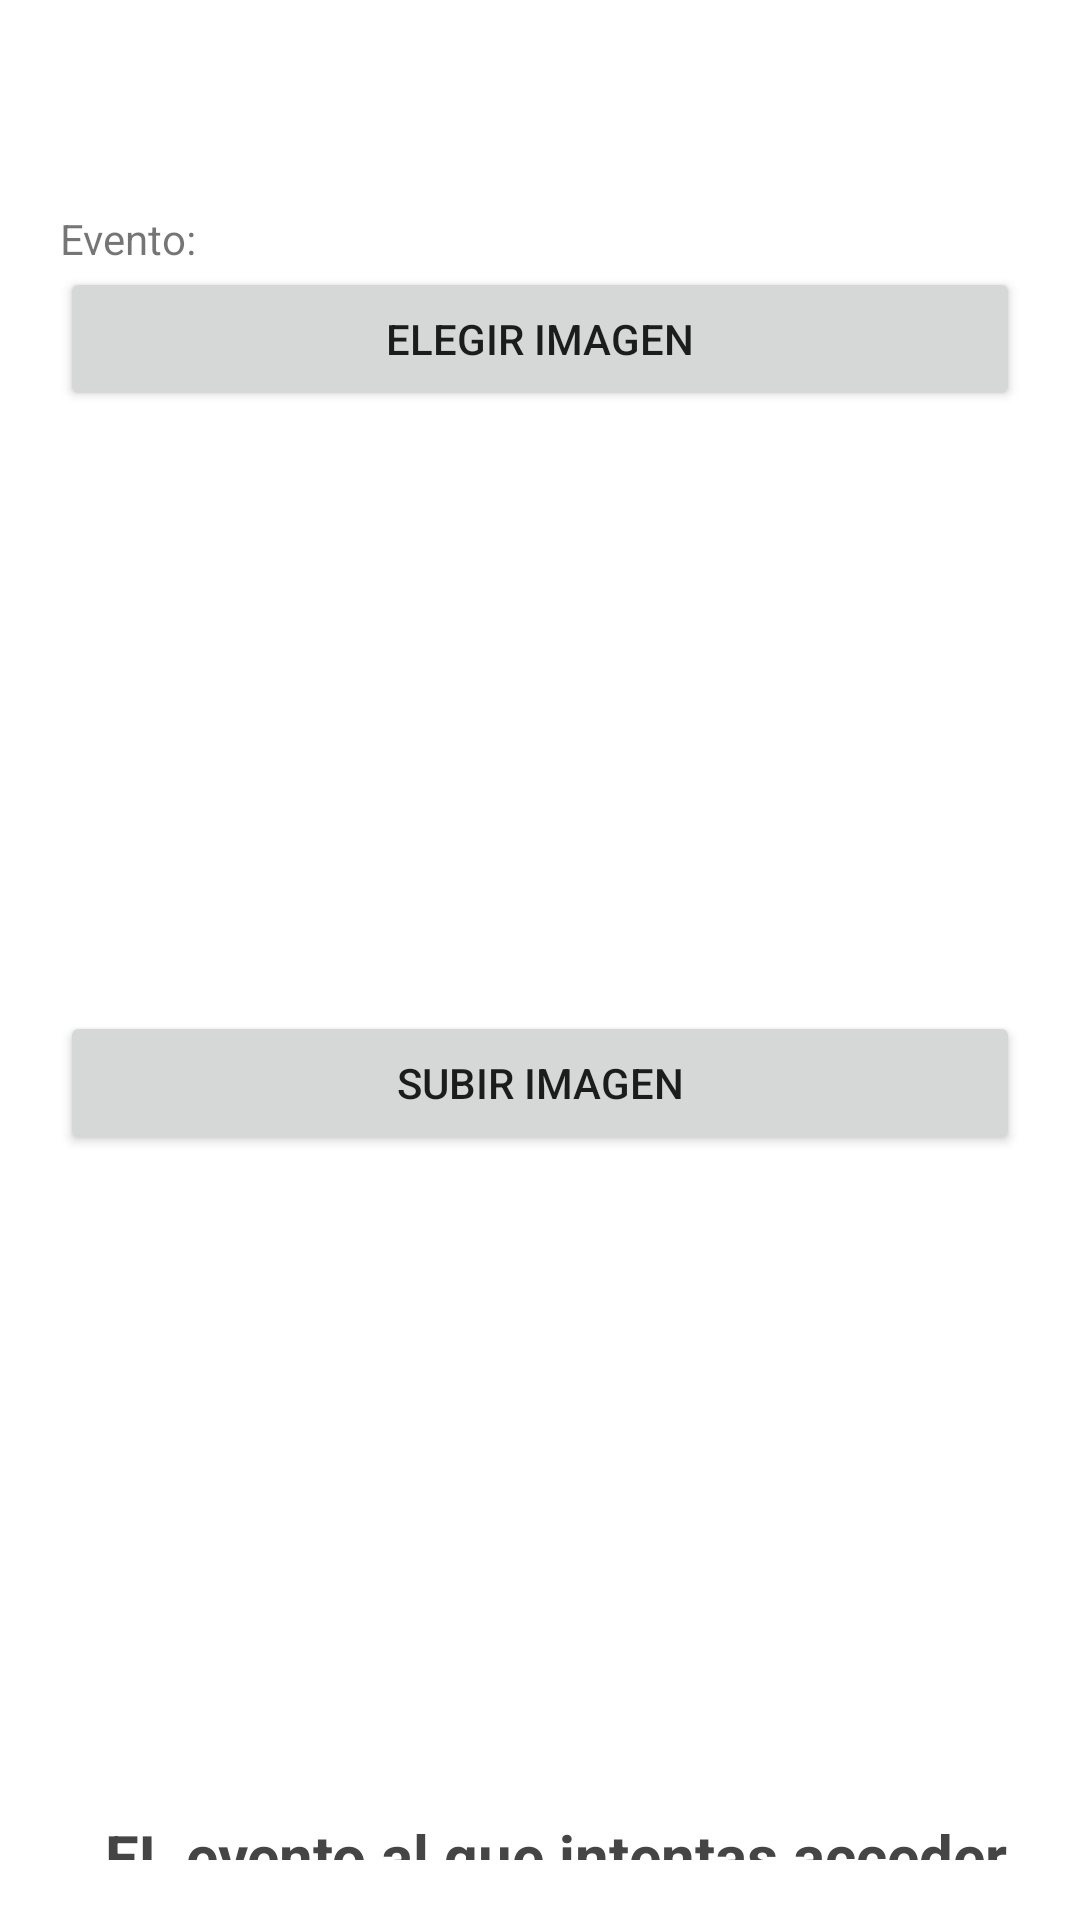

Here is an Android app screen rendered from its layout file. Give the layout XML and the strings, colors and styles it references.
<!-- AndroidManifest.xml: application theme Theme.LADM_U4_Practica2_JUANSOLTERO_AXELLOPEZ -->
<!-- res/layout/activity_main3.xml -->
<?xml version="1.0" encoding="utf-8"?>
<LinearLayout xmlns:android="http://schemas.android.com/apk/res/android"
    xmlns:app="http://schemas.android.com/apk/res-auto"
    xmlns:tools="http://schemas.android.com/tools"
    android:layout_width="match_parent"
    android:orientation="vertical"
    android:padding="20dp"
    android:layout_height="match_parent"
    tools:context=".MainActivity3">

    <ImageButton
        android:layout_width="50dp"
        android:layout_height="50dp"
        android:background="@drawable/ren2"
        android:id="@+id/regresar"
        android:text="Regresar"/>
    <TextView
        android:layout_width="match_parent"
        android:layout_height="wrap_content"
        android:id="@+id/numeroevento"
        android:text="Evento: "/>
    <Button
        android:layout_width="match_parent"
        android:layout_height="wrap_content"
        android:id="@+id/elegir"
        android:text="Elegir imagen"/>
    <ImageView
        android:layout_width="200dp"
        android:layout_height="200dp"
        android:id="@+id/imagen"/>
    <Button
        android:layout_width="match_parent"
        android:layout_height="wrap_content"
        android:id="@+id/subir"
        android:text="Subir imagen"/>

    <ListView
        android:id="@+id/lista"
        android:layout_width="match_parent"
        android:layout_height="200dp" />

    <ListView
        android:layout_width="match_parent"
        android:layout_height="wrap_content"
        android:id="@+id/listaimagenesxd"/>

    <TextView
        android:layout_width="match_parent"
        android:layout_height="wrap_content"
        android:id="@+id/oculto"
        android:textSize="20dp"
        android:textStyle="bold"
        android:layout_marginLeft="15dp"
        android:textColor="#454545"
        android:layout_marginTop="20dp"
        android:text="EL evento al que intentas acceder fue ocultado por su creador."/>
</LinearLayout>
<!-- resources referenced by this layout -->
<resources>
  <style name="Theme.LADM_U4_Practica2_JUANSOLTERO_AXELLOPEZ" parent="Theme.MaterialComponents.DayNight.DarkActionBar">
          
          <item name="colorPrimary">@color/purple_500</item>
          <item name="colorPrimaryVariant">@color/purple_700</item>
          <item name="colorOnPrimary">@color/white</item>
          
          <item name="colorSecondary">@color/teal_200</item>
          <item name="colorSecondaryVariant">@color/teal_700</item>
          <item name="colorOnSecondary">@color/black</item>
          
          <item name="android:statusBarColor" tools:targetApi="l">?attr/colorPrimaryVariant</item>
          
      </style>
  <color name="purple_500">#2B2B2B</color>
  <color name="purple_700">#FF3700B3</color>
  <color name="white">#FFFFFFFF</color>
  <color name="teal_200">#FF03DAC5</color>
  <color name="teal_700">#FF018786</color>
  <color name="black">#FF000000</color>
</resources>
